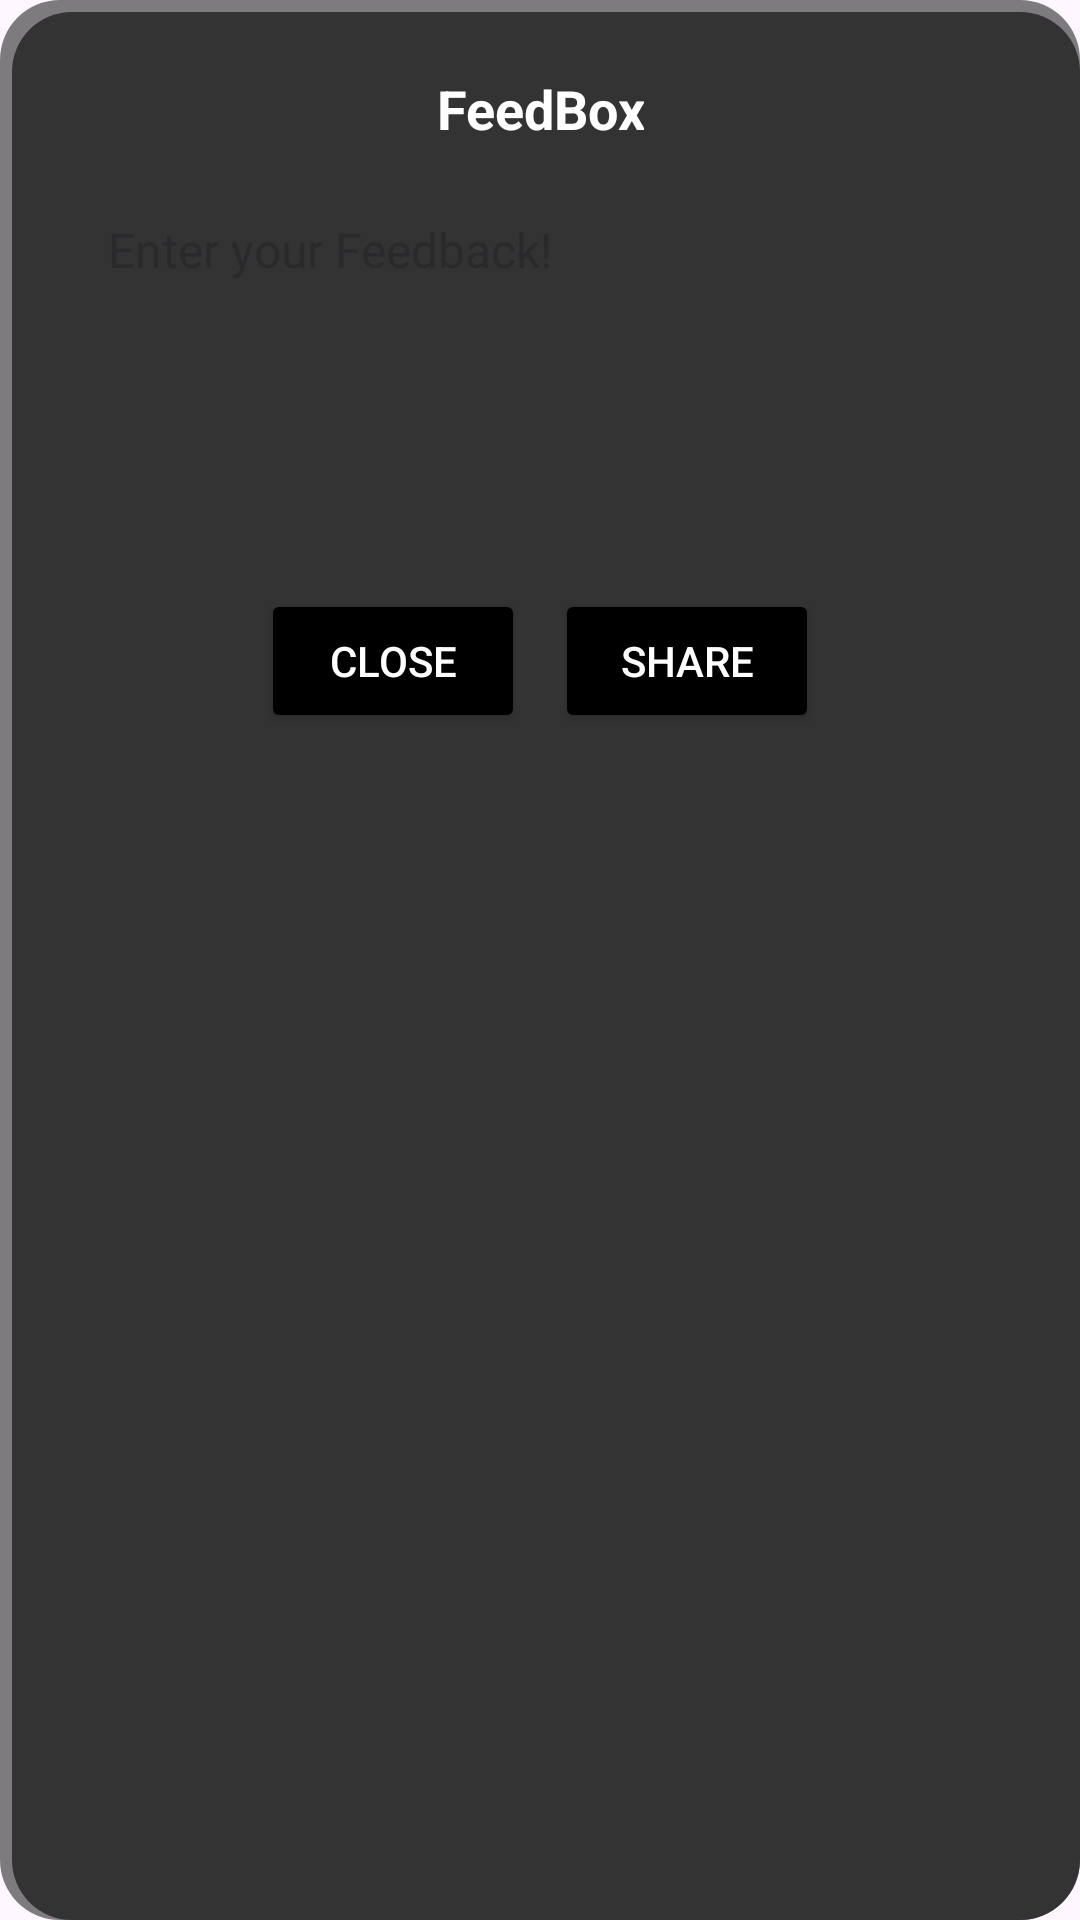

Here is an Android app screen rendered from its layout file. Give the layout XML and the strings, colors and styles it references.
<!-- AndroidManifest.xml: application theme Theme.MacroTracker -->
<!-- res/layout/feedbox_dialog.xml -->
<?xml version="1.0" encoding="utf-8"?>
<FrameLayout xmlns:android="http://schemas.android.com/apk/res/android"
    android:layout_width="match_parent"
    android:layout_height="wrap_content"
    android:padding="24dp"
    android:background="@drawable/dialog_rounded_bg">

    <LinearLayout
        android:layout_width="match_parent"
        android:layout_height="wrap_content"
        android:orientation="vertical"
        android:gravity="center">

        <TextView
            android:layout_width="wrap_content"
            android:layout_height="wrap_content"
            android:text="FeedBox"
            android:textSize="18sp"
            android:textStyle="bold"
            android:textColor="@color/white"
            android:gravity="center"
            android:paddingBottom="12dp"
            android:layout_gravity="center"/>

        
        <EditText
            android:id="@+id/feedbackInput"
            android:layout_width="match_parent"
            android:layout_height="120dp"
            android:inputType="textMultiLine"
            android:hint="Enter your Feedback!"
            android:background="@drawable/input_field_bg"
            android:padding="12dp"
            android:textSize="16sp"
            android:textColor="@color/black"
            android:gravity="top|start"
            android:focusable="true"
            android:focusableInTouchMode="true"/>

        
        <LinearLayout
            android:layout_width="match_parent"
            android:layout_height="wrap_content"
            android:orientation="horizontal"
            android:gravity="center"
            android:paddingTop="16dp">

            <Button
                android:id="@+id/closeButton"
                android:layout_width="wrap_content"
                android:layout_height="wrap_content"
                android:text="Close"
                android:textSize="14sp"
                android:textColor="@color/white"
                android:backgroundTint="@color/black"
                android:paddingHorizontal="20dp"
                android:paddingVertical="10dp"
                android:layout_marginRight="5dp"/>

            <Button
                android:id="@+id/updateButton"
                android:layout_width="wrap_content"
                android:layout_height="wrap_content"
                android:text="Share"
                android:textSize="14sp"
                android:textColor="@color/white"
                android:backgroundTint="@color/black"
                android:paddingHorizontal="20dp"
                android:paddingVertical="10dp"
                android:layout_marginLeft="5dp"/>
        </LinearLayout>

    </LinearLayout>

</FrameLayout>
<!-- resources referenced by this layout -->
<resources>
  <color name="black">#FF000000</color>
  <color name="white">#FFFFFFFF</color>
  <!-- drawable dialog_rounded_bg (drawable) -->
  <?xml version="1.0" encoding="utf-8"?>
  <layer-list xmlns:android="http://schemas.android.com/apk/res/android">
  
      
      <item>
          <shape android:shape="rectangle">
              <corners android:radius="20dp"/>
              <solid android:color="#80000000"/> 
          </shape>
      </item>
  
      
      <item android:top="4dp" android:left="4dp">
          <shape android:shape="rectangle">
              <corners android:radius="20dp"/>
              <solid android:color="#333333"/> 
          </shape>
      </item>
  
  </layer-list>
  <style name="Theme.MacroTracker" parent="Base.Theme.MacroTracker" />
  <style name="Base.Theme.MacroTracker" parent="Theme.Material3.DayNight.NoActionBar">
          
          <item name="android:statusBarColor">@color/black</item>
          <item name="android:windowLightStatusBar">false</item> 
  
          
          <item name="android:textColorPrimary">@color/white</item>
          <item name="android:textColorSecondary">@color/white</item>
      </style>
</resources>
